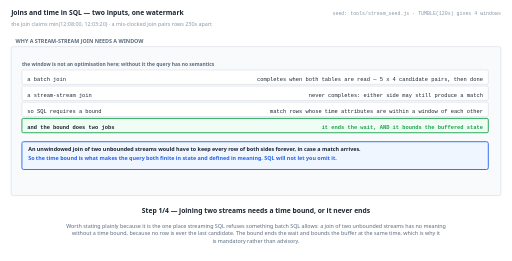
t = 0.00 s
t = 1.38 s: frame unchanged from t = 0.00 s, image omitted
t = 2.75 s: frame unchanged from t = 0.00 s, image omitted
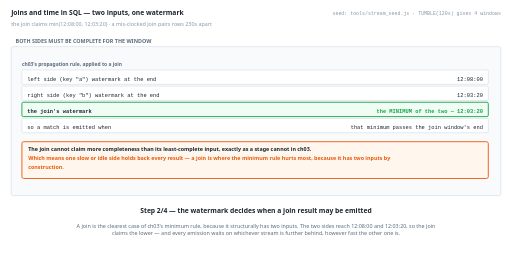
t = 5.50 s
t = 6.88 s: frame unchanged from t = 5.50 s, image omitted
t = 8.25 s: frame unchanged from t = 5.50 s, image omitted

The animated SVG that drew these frames (rendered in a browser with its animation timeline set to each time). Animation: 4 SMIL elements (animate=4); frames cover the first 8.25 s, repeats indefinitely.

<svg xmlns="http://www.w3.org/2000/svg" viewBox="0 0 1140 582" width="1140" height="582" role="img" aria-label="animated walkthrough"><rect width="1140" height="582" fill="#ffffff"/><g><animate attributeName="opacity" dur="22s" repeatCount="indefinite" calcMode="discrete" values="1;1;0;0" keyTimes="0;0.25;0.25;1"/><text x="24" y="34" font-family="system-ui,-apple-system,Segoe UI,sans-serif" font-size="15" font-weight="700" fill="#1b2430" text-anchor="start">Joins and time in SQL — two inputs, one watermark</text><text x="24" y="58" font-family="system-ui,-apple-system,Segoe UI,sans-serif" font-size="12" font-weight="400" fill="#8a97a6" text-anchor="start">the join claims min(12:08:00, 12:03:20) · a mis-clocked join pairs rows 230s apart</text><text x="1116" y="34" font-family="ui-monospace,SFMono-Regular,Menlo,Consolas,monospace" font-size="11" font-weight="400" fill="#8a97a6" text-anchor="end">seed: tools/stream_seed.js · TUMBLE(120s) gives 4 windows</text><rect x="24" y="104" width="1092" height="332" rx="4" fill="#f8fafc" stroke="#c6d0db" stroke-width="1"/><text x="34" y="96" font-family="system-ui,-apple-system,Segoe UI,sans-serif" font-size="12" font-weight="700" fill="#5b6b7f" text-anchor="start">WHY A STREAM-STREAM JOIN NEEDS A WINDOW</text><text x="48" y="148" font-family="system-ui,-apple-system,Segoe UI,sans-serif" font-size="11" font-weight="700" fill="#5b6b7f" text-anchor="start">the window is not an optimisation here; without it the query has no semantics</text><rect x="48" y="156" width="1040" height="32" rx="3" fill="#ffffff" stroke="#c6d0db" stroke-width="1"/><text x="60" y="180" font-family="ui-monospace,SFMono-Regular,Menlo,Consolas,monospace" font-size="12" font-weight="400" fill="#1b2430" text-anchor="start">a batch join</text><text x="1076" y="180" font-family="ui-monospace,SFMono-Regular,Menlo,Consolas,monospace" font-size="12" font-weight="400" fill="#1b2430" text-anchor="end">completes when both tables are read — 5 x 4 candidate pairs, then done</text><rect x="48" y="192" width="1040" height="32" rx="3" fill="#ffffff" stroke="#c6d0db" stroke-width="1"/><text x="60" y="216" font-family="ui-monospace,SFMono-Regular,Menlo,Consolas,monospace" font-size="12" font-weight="400" fill="#1b2430" text-anchor="start">a stream-stream join</text><text x="1076" y="216" font-family="ui-monospace,SFMono-Regular,Menlo,Consolas,monospace" font-size="12" font-weight="400" fill="#1b2430" text-anchor="end">never completes: either side may still produce a match</text><rect x="48" y="228" width="1040" height="32" rx="3" fill="#ffffff" stroke="#c6d0db" stroke-width="1"/><text x="60" y="252" font-family="ui-monospace,SFMono-Regular,Menlo,Consolas,monospace" font-size="12" font-weight="400" fill="#1b2430" text-anchor="start">so SQL requires a bound</text><text x="1076" y="252" font-family="ui-monospace,SFMono-Regular,Menlo,Consolas,monospace" font-size="12" font-weight="400" fill="#1b2430" text-anchor="end">match rows whose time attributes are within a window of each other</text><rect x="48" y="264" width="1040" height="32" rx="3" fill="#f0fdf4" stroke="#16a34a" stroke-width="2"/><text x="60" y="288" font-family="ui-monospace,SFMono-Regular,Menlo,Consolas,monospace" font-size="12" font-weight="700" fill="#1b2430" text-anchor="start">and the bound does two jobs</text><text x="1076" y="288" font-family="ui-monospace,SFMono-Regular,Menlo,Consolas,monospace" font-size="12" font-weight="700" fill="#16a34a" text-anchor="end">it ends the wait, AND it bounds the buffered state</text><rect x="48" y="316" width="1040" height="62" rx="4" fill="#eff6ff" stroke="#2563eb" stroke-width="2"/><text x="62" y="336" font-family="system-ui,-apple-system,Segoe UI,sans-serif" font-size="12" font-weight="700" fill="#1b2430" text-anchor="start">An unwindowed join of two unbounded streams would have to keep every row of both sides forever, in case a match arrives.</text><text x="62" y="356" font-family="system-ui,-apple-system,Segoe UI,sans-serif" font-size="12" font-weight="700" fill="#2563eb" text-anchor="start">So the time bound is what makes the query both finite in state and defined in meaning. SQL will not let you omit it.</text><text x="570" y="476" font-family="system-ui,-apple-system,Segoe UI,sans-serif" font-size="15" font-weight="700" fill="#1b2430" text-anchor="middle">Step 1/4 — joining two streams needs a time bound, or it never ends</text><text x="570" y="508" font-family="system-ui,-apple-system,Segoe UI,sans-serif" font-size="12" font-weight="400" fill="#5b6b7f" text-anchor="middle">Worth stating plainly because it is the one place streaming SQL refuses something batch SQL allows: a join of two unbounded streams has no meaning</text><text x="570" y="525" font-family="system-ui,-apple-system,Segoe UI,sans-serif" font-size="12" font-weight="400" fill="#5b6b7f" text-anchor="middle">without a time bound, because no row is ever the last candidate. The bound ends the wait and bounds the buffer at the same time, which is why it</text><text x="570" y="542" font-family="system-ui,-apple-system,Segoe UI,sans-serif" font-size="12" font-weight="400" fill="#5b6b7f" text-anchor="middle">is mandatory rather than advisory.</text></g><g opacity="0"><animate attributeName="opacity" dur="22s" repeatCount="indefinite" calcMode="discrete" values="0;0;1;1;0;0" keyTimes="0;0.25;0.25;0.5;0.5;1"/><text x="24" y="34" font-family="system-ui,-apple-system,Segoe UI,sans-serif" font-size="15" font-weight="700" fill="#1b2430" text-anchor="start">Joins and time in SQL — two inputs, one watermark</text><text x="24" y="58" font-family="system-ui,-apple-system,Segoe UI,sans-serif" font-size="12" font-weight="400" fill="#8a97a6" text-anchor="start">the join claims min(12:08:00, 12:03:20) · a mis-clocked join pairs rows 230s apart</text><text x="1116" y="34" font-family="ui-monospace,SFMono-Regular,Menlo,Consolas,monospace" font-size="11" font-weight="400" fill="#8a97a6" text-anchor="end">seed: tools/stream_seed.js · TUMBLE(120s) gives 4 windows</text><rect x="24" y="104" width="1092" height="332" rx="4" fill="#f8fafc" stroke="#c6d0db" stroke-width="1"/><text x="34" y="96" font-family="system-ui,-apple-system,Segoe UI,sans-serif" font-size="12" font-weight="700" fill="#5b6b7f" text-anchor="start">BOTH SIDES MUST BE COMPLETE FOR THE WINDOW</text><text x="48" y="148" font-family="system-ui,-apple-system,Segoe UI,sans-serif" font-size="11" font-weight="700" fill="#5b6b7f" text-anchor="start">ch03's propagation rule, applied to a join</text><rect x="48" y="156" width="1040" height="32" rx="3" fill="#ffffff" stroke="#c6d0db" stroke-width="1"/><text x="60" y="180" font-family="ui-monospace,SFMono-Regular,Menlo,Consolas,monospace" font-size="12" font-weight="400" fill="#1b2430" text-anchor="start">left side (key "a") watermark at the end</text><text x="1076" y="180" font-family="ui-monospace,SFMono-Regular,Menlo,Consolas,monospace" font-size="12" font-weight="400" fill="#1b2430" text-anchor="end">12:08:00</text><rect x="48" y="192" width="1040" height="32" rx="3" fill="#ffffff" stroke="#c6d0db" stroke-width="1"/><text x="60" y="216" font-family="ui-monospace,SFMono-Regular,Menlo,Consolas,monospace" font-size="12" font-weight="400" fill="#1b2430" text-anchor="start">right side (key "b") watermark at the end</text><text x="1076" y="216" font-family="ui-monospace,SFMono-Regular,Menlo,Consolas,monospace" font-size="12" font-weight="400" fill="#1b2430" text-anchor="end">12:03:20</text><rect x="48" y="228" width="1040" height="32" rx="3" fill="#f0fdf4" stroke="#16a34a" stroke-width="2"/><text x="60" y="252" font-family="ui-monospace,SFMono-Regular,Menlo,Consolas,monospace" font-size="12" font-weight="700" fill="#1b2430" text-anchor="start">the join's watermark</text><text x="1076" y="252" font-family="ui-monospace,SFMono-Regular,Menlo,Consolas,monospace" font-size="12" font-weight="700" fill="#16a34a" text-anchor="end">the MINIMUM of the two — 12:03:20</text><rect x="48" y="264" width="1040" height="32" rx="3" fill="#ffffff" stroke="#c6d0db" stroke-width="1"/><text x="60" y="288" font-family="ui-monospace,SFMono-Regular,Menlo,Consolas,monospace" font-size="12" font-weight="400" fill="#1b2430" text-anchor="start">so a match is emitted when</text><text x="1076" y="288" font-family="ui-monospace,SFMono-Regular,Menlo,Consolas,monospace" font-size="12" font-weight="400" fill="#1b2430" text-anchor="end">that minimum passes the join window's end</text><rect x="48" y="316" width="1040" height="82" rx="4" fill="#fff7ed" stroke="#ea580c" stroke-width="2"/><text x="62" y="336" font-family="system-ui,-apple-system,Segoe UI,sans-serif" font-size="12" font-weight="700" fill="#1b2430" text-anchor="start">The join cannot claim more completeness than its least-complete input, exactly as a stage cannot in ch03.</text><text x="62" y="356" font-family="system-ui,-apple-system,Segoe UI,sans-serif" font-size="12" font-weight="700" fill="#ea580c" text-anchor="start">Which means one slow or idle side holds back every result — a join is where the minimum rule hurts most, because it has two inputs by</text><text x="62" y="376" font-family="system-ui,-apple-system,Segoe UI,sans-serif" font-size="12" font-weight="700" fill="#ea580c" text-anchor="start">construction.</text><text x="570" y="476" font-family="system-ui,-apple-system,Segoe UI,sans-serif" font-size="15" font-weight="700" fill="#1b2430" text-anchor="middle">Step 2/4 — the watermark decides when a join result may be emitted</text><text x="570" y="508" font-family="system-ui,-apple-system,Segoe UI,sans-serif" font-size="12" font-weight="400" fill="#5b6b7f" text-anchor="middle">A join is the clearest case of ch03's minimum rule, because it structurally has two inputs. The two sides reach 12:08:00 and 12:03:20, so the join</text><text x="570" y="525" font-family="system-ui,-apple-system,Segoe UI,sans-serif" font-size="12" font-weight="400" fill="#5b6b7f" text-anchor="middle">claims the lower — and every emission waits on whichever stream is further behind, however fast the other one is.</text></g><g opacity="0"><animate attributeName="opacity" dur="22s" repeatCount="indefinite" calcMode="discrete" values="0;0;1;1;0;0" keyTimes="0;0.5;0.5;0.75;0.75;1"/><text x="24" y="34" font-family="system-ui,-apple-system,Segoe UI,sans-serif" font-size="15" font-weight="700" fill="#1b2430" text-anchor="start">Joins and time in SQL — two inputs, one watermark</text><text x="24" y="58" font-family="system-ui,-apple-system,Segoe UI,sans-serif" font-size="12" font-weight="400" fill="#8a97a6" text-anchor="start">the join claims min(12:08:00, 12:03:20) · a mis-clocked join pairs rows 230s apart</text><text x="1116" y="34" font-family="ui-monospace,SFMono-Regular,Menlo,Consolas,monospace" font-size="11" font-weight="400" fill="#8a97a6" text-anchor="end">seed: tools/stream_seed.js · TUMBLE(120s) gives 4 windows</text><rect x="24" y="104" width="1092" height="332" rx="4" fill="#f8fafc" stroke="#c6d0db" stroke-width="1"/><text x="34" y="96" font-family="system-ui,-apple-system,Segoe UI,sans-serif" font-size="12" font-weight="700" fill="#5b6b7f" text-anchor="start">EVENT TIME OR PROCESSING TIME, IN A JOIN</text><text x="48" y="148" font-family="system-ui,-apple-system,Segoe UI,sans-serif" font-size="11" font-weight="700" fill="#5b6b7f" text-anchor="start">the same decision as a window, with the error now in the PAIRING</text><rect x="48" y="156" width="1040" height="32" rx="3" fill="#ffffff" stroke="#c6d0db" stroke-width="1"/><text x="60" y="180" font-family="ui-monospace,SFMono-Regular,Menlo,Consolas,monospace" font-size="12" font-weight="400" fill="#1b2430" text-anchor="start">join on EVENT time</text><text x="1076" y="180" font-family="ui-monospace,SFMono-Regular,Menlo,Consolas,monospace" font-size="12" font-weight="400" fill="#1b2430" text-anchor="end">correct pairings; rows can arrive late and change the result</text><rect x="48" y="192" width="1040" height="32" rx="3" fill="#ffffff" stroke="#c6d0db" stroke-width="1"/><text x="60" y="216" font-family="ui-monospace,SFMono-Regular,Menlo,Consolas,monospace" font-size="12" font-weight="400" fill="#1b2430" text-anchor="start">join on PROCESSING time</text><text x="1076" y="216" font-family="ui-monospace,SFMono-Regular,Menlo,Consolas,monospace" font-size="12" font-weight="400" fill="#1b2430" text-anchor="end">no late data by definition; pairs rows that did not happen together</text><rect x="48" y="228" width="1040" height="32" rx="3" fill="#ffffff" stroke="#c6d0db" stroke-width="1"/><text x="60" y="252" font-family="ui-monospace,SFMono-Regular,Menlo,Consolas,monospace" font-size="12" font-weight="400" fill="#1b2430" text-anchor="start">how wrong is that here</text><text x="1076" y="252" font-family="ui-monospace,SFMono-Regular,Menlo,Consolas,monospace" font-size="12" font-weight="400" fill="#1b2430" text-anchor="end">id 7 happened at 12:00:50 and arrived at 12:04:40 — 230s apart</text><rect x="48" y="264" width="1040" height="32" rx="3" fill="#f0fdf4" stroke="#16a34a" stroke-width="2"/><text x="60" y="288" font-family="ui-monospace,SFMono-Regular,Menlo,Consolas,monospace" font-size="12" font-weight="700" fill="#1b2430" text-anchor="start">so a processing-time join</text><text x="1076" y="288" font-family="ui-monospace,SFMono-Regular,Menlo,Consolas,monospace" font-size="12" font-weight="700" fill="#16a34a" text-anchor="end">would pair it with rows from 12:04:40, not with rows from 12:00:50</text><rect x="48" y="316" width="1040" height="102" rx="4" fill="#ffe4e6" stroke="#e11d48" stroke-width="2"/><text x="62" y="336" font-family="system-ui,-apple-system,Segoe UI,sans-serif" font-size="12" font-weight="700" fill="#1b2430" text-anchor="start">In a windowed aggregate the wrong clock puts a value in the wrong bucket. In a join it pairs the wrong two rows, which is harder to spot</text><text x="62" y="356" font-family="system-ui,-apple-system,Segoe UI,sans-serif" font-size="12" font-weight="700" fill="#1b2430" text-anchor="start">downstream.</text><text x="62" y="376" font-family="system-ui,-apple-system,Segoe UI,sans-serif" font-size="12" font-weight="700" fill="#e11d48" text-anchor="start">Event time is the right default for the same reason as everywhere else — and it is the reason the join needs watermarks and lateness handling at</text><text x="62" y="396" font-family="system-ui,-apple-system,Segoe UI,sans-serif" font-size="12" font-weight="700" fill="#e11d48" text-anchor="start">all.</text><text x="570" y="476" font-family="system-ui,-apple-system,Segoe UI,sans-serif" font-size="15" font-weight="700" fill="#1b2430" text-anchor="middle">Step 3/4 — the time attribute is the same choice, with the same cost</text><text x="570" y="508" font-family="system-ui,-apple-system,Segoe UI,sans-serif" font-size="12" font-weight="400" fill="#5b6b7f" text-anchor="middle">The clock choice costs more in a join than in an aggregate. A mis-bucketed sum is a wrong number in a known place; a mis-paired join emits a row</text><text x="570" y="525" font-family="system-ui,-apple-system,Segoe UI,sans-serif" font-size="12" font-weight="400" fill="#5b6b7f" text-anchor="middle">asserting that two things coincided when they did not. For id 7 that is a 230s error in the pairing, and the resulting row looks entirely</text><text x="570" y="542" font-family="system-ui,-apple-system,Segoe UI,sans-serif" font-size="12" font-weight="400" fill="#5b6b7f" text-anchor="middle">plausible.</text></g><g opacity="0"><animate attributeName="opacity" dur="22s" repeatCount="indefinite" calcMode="discrete" values="0;0;1;1" keyTimes="0;0.75;0.75;1"/><text x="24" y="34" font-family="system-ui,-apple-system,Segoe UI,sans-serif" font-size="15" font-weight="700" fill="#1b2430" text-anchor="start">Joins and time in SQL — two inputs, one watermark</text><text x="24" y="58" font-family="system-ui,-apple-system,Segoe UI,sans-serif" font-size="12" font-weight="400" fill="#8a97a6" text-anchor="start">the join claims min(12:08:00, 12:03:20) · a mis-clocked join pairs rows 230s apart</text><text x="1116" y="34" font-family="ui-monospace,SFMono-Regular,Menlo,Consolas,monospace" font-size="11" font-weight="400" fill="#8a97a6" text-anchor="end">seed: tools/stream_seed.js · TUMBLE(120s) gives 4 windows</text><rect x="24" y="104" width="1092" height="332" rx="4" fill="#f8fafc" stroke="#c6d0db" stroke-width="1"/><text x="34" y="96" font-family="system-ui,-apple-system,Segoe UI,sans-serif" font-size="12" font-weight="700" fill="#5b6b7f" text-anchor="start">WHAT THE ENGINE CHOOSES, AND WHAT YOU STILL CHOOSE</text><text x="48" y="148" font-family="system-ui,-apple-system,Segoe UI,sans-serif" font-size="11" font-weight="700" fill="#5b6b7f" text-anchor="start">a shorter notation for the Beam model, not a replacement for it</text><rect x="48" y="156" width="1040" height="32" rx="3" fill="#ffffff" stroke="#c6d0db" stroke-width="1"/><text x="60" y="180" font-family="ui-monospace,SFMono-Regular,Menlo,Consolas,monospace" font-size="12" font-weight="400" fill="#1b2430" text-anchor="start">the ENGINE configures</text><text x="1076" y="180" font-family="ui-monospace,SFMono-Regular,Menlo,Consolas,monospace" font-size="12" font-weight="400" fill="#1b2430" text-anchor="end">triggers, accumulation mode, retraction emission, state layout</text><rect x="48" y="192" width="1040" height="32" rx="3" fill="#ffffff" stroke="#c6d0db" stroke-width="1"/><text x="60" y="216" font-family="ui-monospace,SFMono-Regular,Menlo,Consolas,monospace" font-size="12" font-weight="400" fill="#1b2430" text-anchor="start">YOU still choose</text><text x="1076" y="216" font-family="ui-monospace,SFMono-Regular,Menlo,Consolas,monospace" font-size="12" font-weight="400" fill="#1b2430" text-anchor="end">the window (TUMBLE / HOP / SESSION) and the time attribute</text><rect x="48" y="228" width="1040" height="32" rx="3" fill="#ffffff" stroke="#c6d0db" stroke-width="1"/><text x="60" y="252" font-family="ui-monospace,SFMono-Regular,Menlo,Consolas,monospace" font-size="12" font-weight="400" fill="#1b2430" text-anchor="start">and those two decide</text><text x="1076" y="252" font-family="ui-monospace,SFMono-Regular,Menlo,Consolas,monospace" font-size="12" font-weight="400" fill="#1b2430" text-anchor="end">4 rows or 7; 19 or 15 in window [12:00, …)</text><rect x="48" y="264" width="1040" height="32" rx="3" fill="#f0fdf4" stroke="#16a34a" stroke-width="2"/><text x="60" y="288" font-family="ui-monospace,SFMono-Regular,Menlo,Consolas,monospace" font-size="12" font-weight="700" fill="#1b2430" text-anchor="start">what SQL does NOT remove</text><text x="1076" y="288" font-family="ui-monospace,SFMono-Regular,Menlo,Consolas,monospace" font-size="12" font-weight="700" fill="#16a34a" text-anchor="end">the need to understand watermarks — 1 window still never emits</text><rect x="48" y="316" width="1040" height="82" rx="4" fill="#f0fdf4" stroke="#16a34a" stroke-width="2"/><text x="62" y="336" font-family="system-ui,-apple-system,Segoe UI,sans-serif" font-size="12" font-weight="700" fill="#1b2430" text-anchor="start">Everything from ch02 is still underneath: what (the aggregate), where (the window), when (the watermark), how (the engine's accumulation mode).</text><text x="62" y="356" font-family="system-ui,-apple-system,Segoe UI,sans-serif" font-size="12" font-weight="700" fill="#16a34a" text-anchor="start">SQL removes the boilerplate for "when" and "how" and leaves "what" and "where" entirely in your hands — which is where the correctness decisions</text><text x="62" y="376" font-family="system-ui,-apple-system,Segoe UI,sans-serif" font-size="12" font-weight="700" fill="#16a34a" text-anchor="start">live.</text><text x="570" y="476" font-family="system-ui,-apple-system,Segoe UI,sans-serif" font-size="15" font-weight="700" fill="#1b2430" text-anchor="middle">Step 4/4 — so SQL hides the mechanics and not the semantics</text><text x="570" y="508" font-family="system-ui,-apple-system,Segoe UI,sans-serif" font-size="12" font-weight="400" fill="#5b6b7f" text-anchor="middle">The honest summary of streaming SQL: it is a shorter notation, not a simpler model. The engine handles triggers, accumulation and retractions; you</text><text x="570" y="525" font-family="system-ui,-apple-system,Segoe UI,sans-serif" font-size="12" font-weight="400" fill="#5b6b7f" text-anchor="middle">still pick the window and the clock, and those two choices decide whether a window holds 19 or 15. The 1 window that never emits is invisible in</text><text x="570" y="542" font-family="system-ui,-apple-system,Segoe UI,sans-serif" font-size="12" font-weight="400" fill="#5b6b7f" text-anchor="middle">the SQL and entirely real.</text></g></svg>
